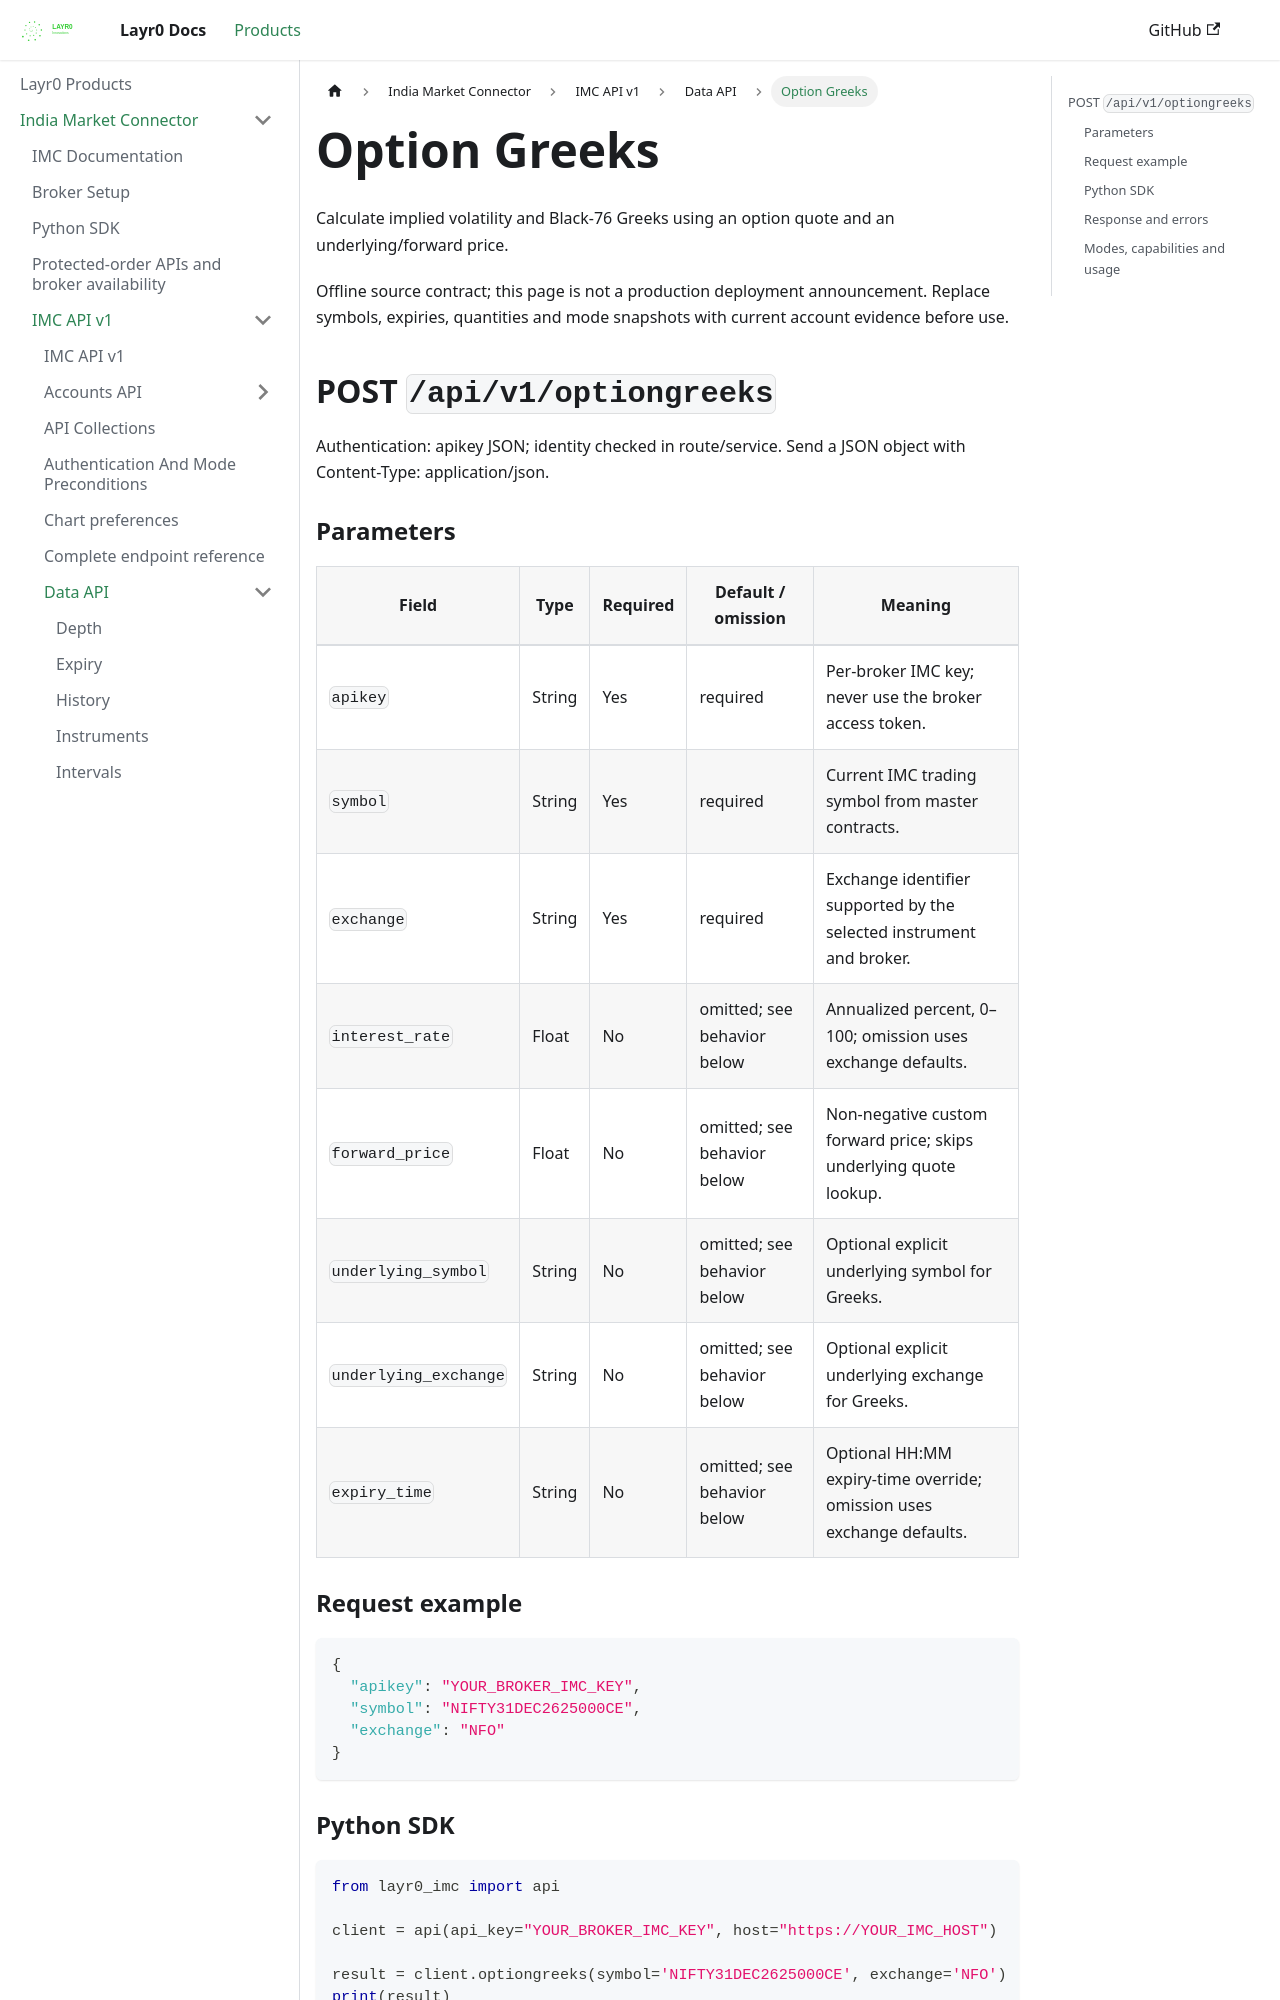

repository: layrZero/layrZero.github.io · page: docs/products/imc/api-documentation/v1/data-api/optiongreeks.html · generator: docusaurus

# Option Greeks

Calculate implied volatility and Black-76 Greeks using an option quote and an underlying/forward price.

Offline source contract; this page is not a production deployment announcement. Replace symbols, expiries, quantities and mode snapshots with current account evidence before use.

## POST `/api/v1/optiongreeks`

Authentication: apikey JSON; identity checked in route/service. Send a JSON object with Content-Type: application/json.

### Parameters

| Field | Type | Required | Default / omission | Meaning |
| --- | --- | --- | --- | --- |
| `apikey` | String | Yes | required | Per-broker IMC key; never use the broker access token. |
| `symbol` | String | Yes | required | Current IMC trading symbol from master contracts. |
| `exchange` | String | Yes | required | Exchange identifier supported by the selected instrument and broker. |
| `interest_rate` | Float | No | omitted; see behavior below | Annualized percent, 0–100; omission uses exchange defaults. |
| `forward_price` | Float | No | omitted; see behavior below | Non-negative custom forward price; skips underlying quote lookup. |
| `underlying_symbol` | String | No | omitted; see behavior below | Optional explicit underlying symbol for Greeks. |
| `underlying_exchange` | String | No | omitted; see behavior below | Optional explicit underlying exchange for Greeks. |
| `expiry_time` | String | No | omitted; see behavior below | Optional HH:MM expiry-time override; omission uses exchange defaults. |

### Request example

```json
{
  "apikey": "YOUR_BROKER_IMC_KEY",
  "symbol": "NIFTY31DEC2625000CE",
  "exchange": "NFO"
}
```

### Python SDK

```python
from layr0_imc import api

client = api(api_key="YOUR_BROKER_IMC_KEY", host="https://YOUR_IMC_HOST")

result = client.optiongreeks(symbol='NIFTY31DEC2625000CE', exchange='NFO')
print(result)
```
